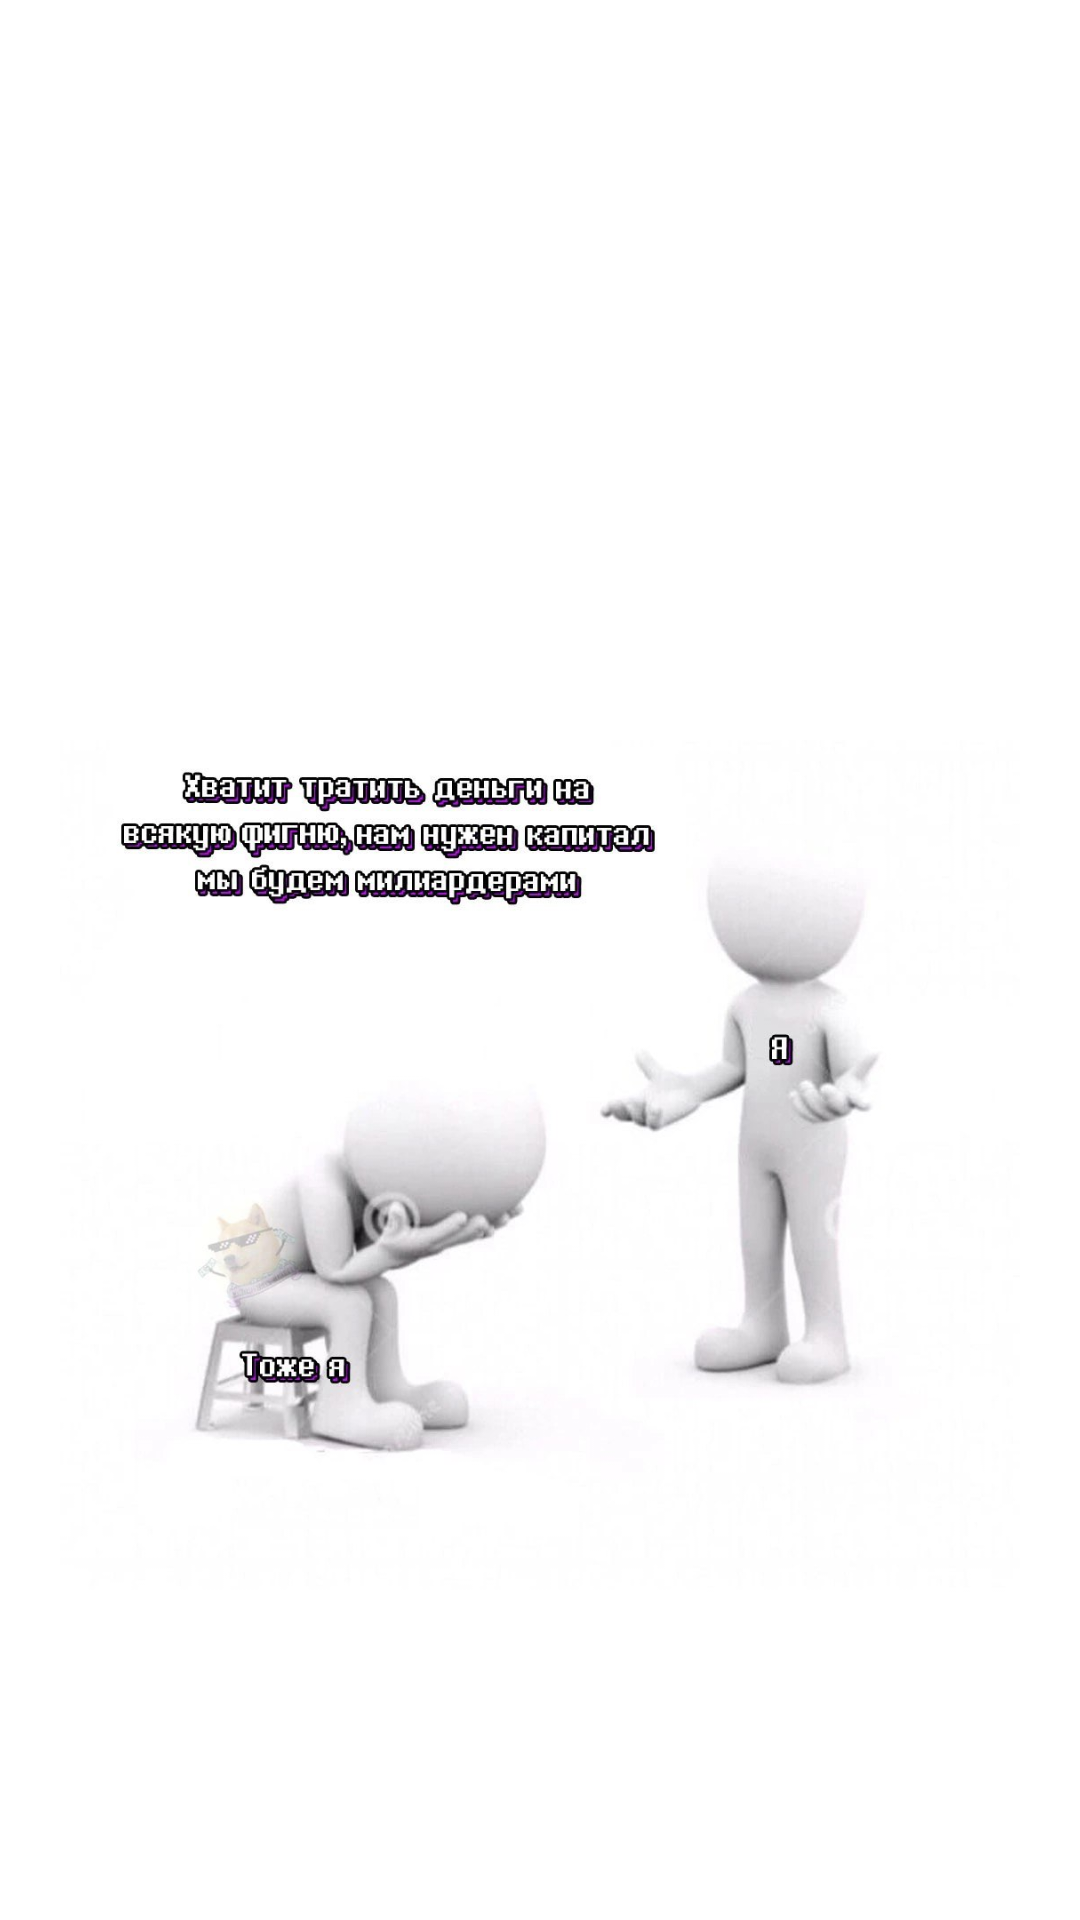

Reconstruct the res/layout file that produces this screen, plus the resources it refers to.
<!-- AndroidManifest.xml: application theme Theme.Hometask7 -->
<!-- res/layout/fragment_additional.xml -->
<?xml version="1.0" encoding="utf-8"?>
<androidx.constraintlayout.widget.ConstraintLayout xmlns:android="http://schemas.android.com/apk/res/android"
    xmlns:app="http://schemas.android.com/apk/res-auto"
    xmlns:tools="http://schemas.android.com/tools"
    android:layout_width="match_parent"
    android:layout_height="match_parent"
    android:background="@color/white"
    tools:context=".AdditionalFragment">


    <ImageView
        android:id="@+id/iv_picture"
        android:layout_width="320dp"
        android:layout_height="320dp"
        android:src="@drawable/funny_image"
        app:layout_constraintBottom_toBottomOf="parent"
        app:layout_constraintEnd_toEndOf="parent"
        app:layout_constraintStart_toStartOf="parent"
        app:layout_constraintTop_toBottomOf="@id/tv_counter" />

    <TextView
        android:id="@+id/tv_counter"
        android:layout_width="wrap_content"
        android:layout_height="wrap_content"
        android:text="@string/tv_counter_text"
        android:textColor="@color/black"
        android:textSize="32dp"
        android:visibility="invisible"
        app:layout_constraintBottom_toTopOf="@+id/iv_picture"
        app:layout_constraintEnd_toEndOf="parent"
        app:layout_constraintStart_toStartOf="parent"
        app:layout_constraintTop_toTopOf="parent" />

</androidx.constraintlayout.widget.ConstraintLayout>
<!-- resources referenced by this layout -->
<resources>
  <color name="black">#FF000000</color>
  <color name="white">#FFFFFFFF</color>
  <!-- drawable funny_image: jpg bitmap (drawable, 71690 bytes) -->
</resources>
